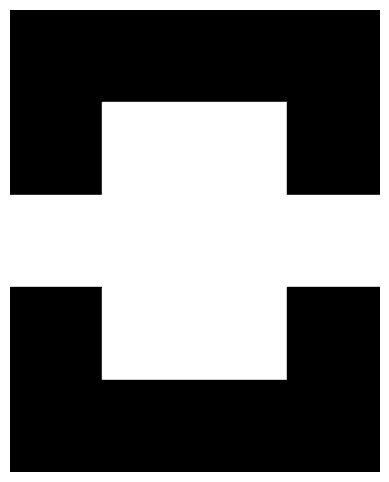

This figure's Python source:
#%%
import matplotlib.pyplot as plt
import numpy as np


# Creating a rogue-like ASCII style map using Matplotlib

# Define the map grid with ASCII-style symbols
ascii_map = [
    ["#", "#", "#", "#"],
    ["#", ".", ".", "#"],
    [".", ".", ".", "."],
    ["#", ".", ".", "#"],
    ["#", "#", "#", "#"]
]

# Convert ASCII map to a NumPy array for easy handling
map_array = np.array(ascii_map)

# Create a color map: empty space (.), wall (#)
colors = {'#': 'black', '.': 'white'}

# Create a figure and axis
fig, ax = plt.subplots(figsize=(6, 6))

# Plot each cell with the corresponding color
for y in range(map_array.shape[0]):
    for x in range(map_array.shape[1]):
        char = map_array[y, x]
        rect = plt.Rectangle((x, map_array.shape[0] - y - 1), 1, 1, color=colors[char])
        ax.add_patch(rect)

# Set up the plot
ax.set_xlim(0, map_array.shape[1])
ax.set_ylim(0, map_array.shape[0])
ax.set_xticks(np.arange(0, map_array.shape[1], 1))
ax.set_yticks(np.arange(0, map_array.shape[0], 1))
ax.set_xticklabels([])
ax.set_yticklabels([])
ax.set_aspect('equal', adjustable='box')
ax.axis('off')  # Turn off the axis for a clean, game-like appearance

# Show the plot
plt.show()
# %%
